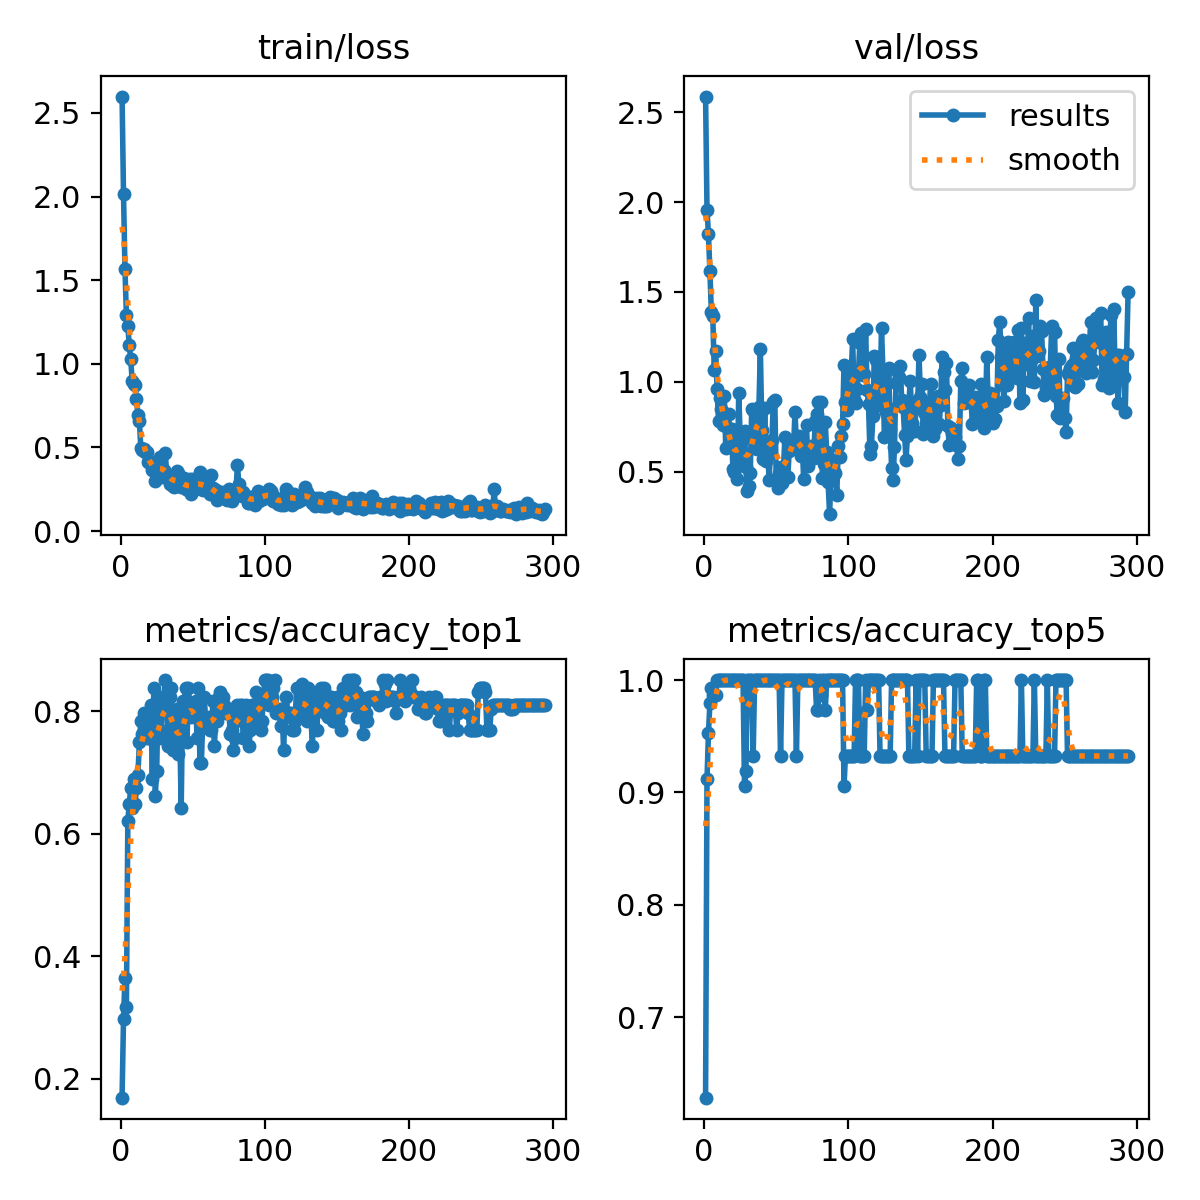

Data behind this chart, as committed beside it:
epoch, time, train/loss, metrics/accuracy_top1, metrics/accuracy_top5, val/loss, lr/pg0, lr/pg1, lr/pg2
1, 3.476, 2.598, 0.1689, 0.6284, 2.588, 7.14e-05, 7.14e-05, 7.14e-05
2, 4.508, 2.015, 0.2973, 0.9122, 1.957, 0.0001494, 0.0001494, 0.0001494
3, 5.393, 1.568, 0.3649, 0.9527, 1.82, 0.000227, 0.000227, 0.000227
4, 6.225, 1.292, 0.3176, 0.9797, 1.617, 0.000304, 0.000304, 0.000304
5, 7.152, 1.223, 0.6216, 0.9932, 1.389, 0.0003805, 0.0003805, 0.0003805
6, 8.053, 1.112, 0.6486, 0.9865, 1.366, 0.0004564, 0.0004564, 0.0004564
7, 8.851, 1.028, 0.6757, 0.9865, 1.067, 0.0005319, 0.0005319, 0.0005319
8, 9.767, 0.8986, 0.6419, 0.9865, 1.172, 0.0006068, 0.0006068, 0.0006068
9, 10.63, 0.8798, 0.6892, 1, 0.959, 0.0006812, 0.0006812, 0.0006812
10, 11.48, 0.8703, 0.6486, 1, 0.7808, 0.0006928, 0.0006928, 0.0006928
11, 12.41, 0.7865, 0.6757, 1, 0.9097, 0.0006904, 0.0006904, 0.0006904
12, 13.31, 0.6951, 0.6959, 1, 0.8506, 0.0006881, 0.0006881, 0.0006881
13, 14.2, 0.6565, 0.75, 1, 0.7604, 0.0006857, 0.0006857, 0.0006857
14, 15.12, 0.4963, 0.7838, 1, 0.9204, 0.0006834, 0.0006834, 0.0006834
15, 15.99, 0.4853, 0.7635, 1, 0.6331, 0.000681, 0.000681, 0.000681
16, 16.81, 0.4917, 0.7973, 1, 0.7464, 0.0006787, 0.0006787, 0.0006787
17, 17.68, 0.4703, 0.7635, 1, 0.8224, 0.0006763, 0.0006763, 0.0006763
18, 18.48, 0.4722, 0.7568, 1, 0.6475, 0.0006739, 0.0006739, 0.0006739
19, 19.37, 0.4112, 0.7973, 1, 0.7344, 0.0006716, 0.0006716, 0.0006716
20, 20.25, 0.4192, 0.7568, 1, 0.5123, 0.0006692, 0.0006692, 0.0006692
21, 21.07, 0.4011, 0.8108, 1, 0.4985, 0.0006669, 0.0006669, 0.0006669
22, 21.98, 0.3667, 0.6892, 1, 0.5231, 0.0006645, 0.0006645, 0.0006645
23, 22.84, 0.4007, 0.8378, 1, 0.4588, 0.0006622, 0.0006622, 0.0006622
24, 23.74, 0.3016, 0.6622, 1, 0.9399, 0.0006598, 0.0006598, 0.0006598
25, 24.66, 0.3625, 0.7027, 1, 0.6921, 0.0006575, 0.0006575, 0.0006575
26, 25.51, 0.3651, 0.8243, 1, 0.5383, 0.0006551, 0.0006551, 0.0006551
27, 26.34, 0.4446, 0.7703, 1, 0.6813, 0.0006527, 0.0006527, 0.0006527
28, 27.24, 0.3851, 0.7568, 0.9054, 0.7277, 0.0006504, 0.0006504, 0.0006504
29, 27.98, 0.3247, 0.8243, 0.9189, 0.5236, 0.000648, 0.000648, 0.000648
30, 28.92, 0.3635, 0.8176, 1, 0.3922, 0.0006457, 0.0006457, 0.0006457
31, 29.82, 0.4687, 0.8514, 1, 0.4225, 0.0006433, 0.0006433, 0.0006433
32, 30.77, 0.3289, 0.8108, 1, 0.4924, 0.000641, 0.000641, 0.000641
33, 31.6, 0.3296, 0.7432, 1, 0.848, 0.0006386, 0.0006386, 0.0006386
34, 32.48, 0.2787, 0.8243, 0.9324, 0.8433, 0.0006362, 0.0006362, 0.0006362
35, 33.34, 0.305, 0.8378, 1, 0.6302, 0.0006339, 0.0006339, 0.0006339
36, 34.2, 0.27, 0.7365, 1, 0.7223, 0.0006315, 0.0006315, 0.0006315
37, 35.07, 0.2661, 0.7838, 1, 0.6253, 0.0006292, 0.0006292, 0.0006292
38, 35.98, 0.2892, 0.75, 1, 0.8597, 0.0006268, 0.0006268, 0.0006268
39, 36.88, 0.36, 0.8041, 1, 1.184, 0.0006245, 0.0006245, 0.0006245
40, 37.79, 0.3487, 0.7297, 1, 0.7329, 0.0006221, 0.0006221, 0.0006221
41, 38.67, 0.2913, 0.7703, 1, 0.5716, 0.0006198, 0.0006198, 0.0006198
42, 39.48, 0.2626, 0.6419, 1, 0.8568, 0.0006174, 0.0006174, 0.0006174
43, 40.36, 0.2675, 0.8176, 1, 0.5575, 0.000615, 0.000615, 0.000615
44, 41.21, 0.3163, 0.8108, 1, 0.6633, 0.0006127, 0.0006127, 0.0006127
45, 42.09, 0.2491, 0.8378, 1, 0.4529, 0.0006103, 0.0006103, 0.0006103
46, 42.88, 0.2604, 0.75, 1, 0.605, 0.000608, 0.000608, 0.000608
47, 43.78, 0.2465, 0.8378, 1, 0.6783, 0.0006056, 0.0006056, 0.0006056
48, 44.64, 0.3093, 0.8108, 1, 0.8874, 0.0006033, 0.0006033, 0.0006033
49, 45.51, 0.2234, 0.7905, 1, 0.9007, 0.0006009, 0.0006009, 0.0006009
50, 46.38, 0.314, 0.8041, 1, 0.4573, 0.0005985, 0.0005985, 0.0005985
51, 47.27, 0.2453, 0.8108, 1, 0.4091, 0.0005962, 0.0005962, 0.0005962
52, 48.21, 0.2835, 0.8176, 1, 0.4948, 0.0005938, 0.0005938, 0.0005938
53, 49.19, 0.2967, 0.7568, 0.9324, 0.5283, 0.0005915, 0.0005915, 0.0005915
54, 50.12, 0.2557, 0.8378, 1, 0.437, 0.0005891, 0.0005891, 0.0005891
55, 50.99, 0.3556, 0.7162, 1, 0.5144, 0.0005868, 0.0005868, 0.0005868
56, 51.86, 0.2537, 0.7162, 1, 0.6916, 0.0005844, 0.0005844, 0.0005844
57, 52.71, 0.2447, 0.7905, 1, 0.4693, 0.0005821, 0.0005821, 0.0005821
58, 53.51, 0.308, 0.8243, 1, 0.468, 0.0005797, 0.0005797, 0.0005797
59, 54.37, 0.2511, 0.7838, 1, 0.6128, 0.0005773, 0.0005773, 0.0005773
60, 55.23, 0.2651, 0.777, 1, 0.6676, 0.000575, 0.000575, 0.000575
... 234 more rows
